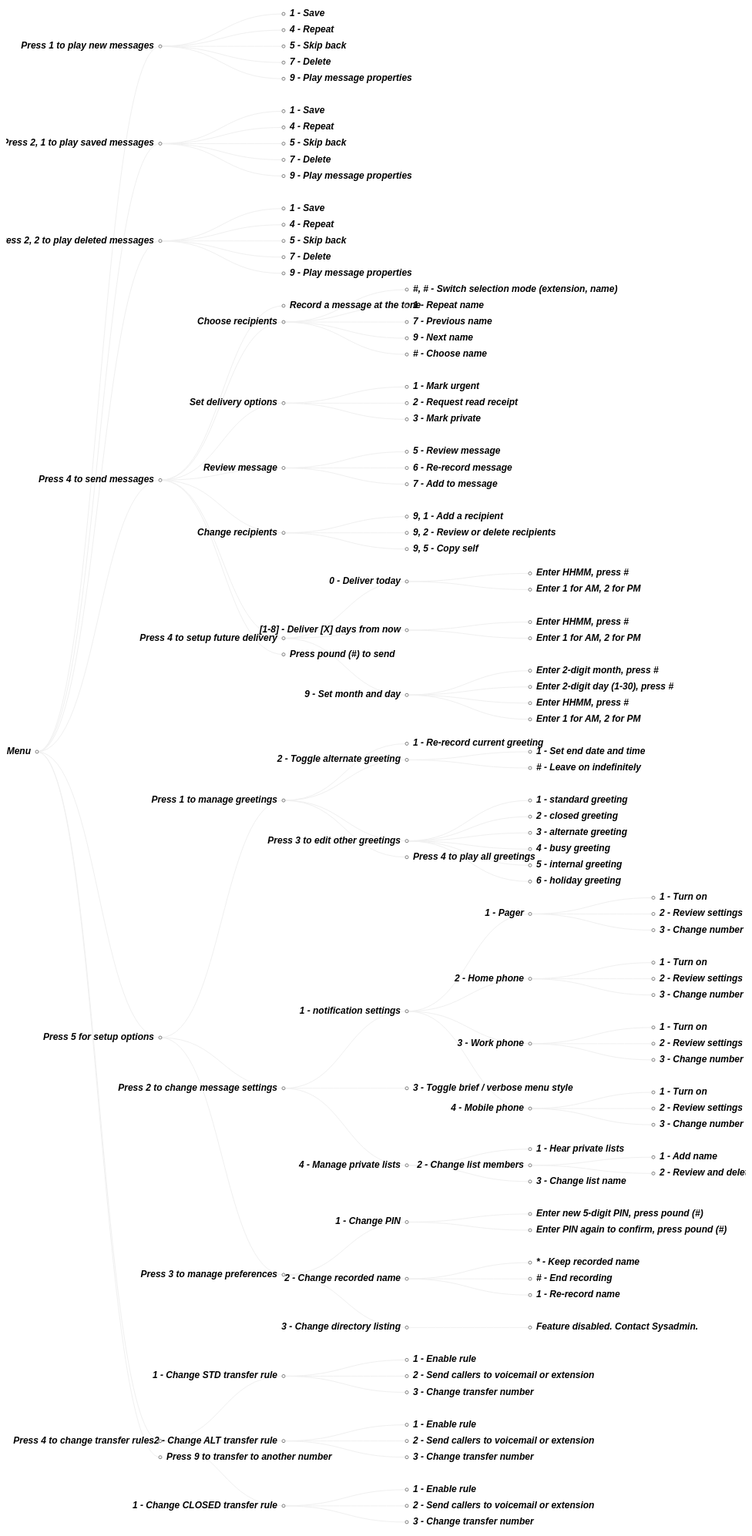
D3 v3 page, settled after 480 driven frames (8 s of simulated time); the page loaded 1 data file(s).



var width = 960,
    height = 2000;

var tree = d3.layout.tree()
    .size([height, width - 160]);

var diagonal = d3.svg.diagonal()
    .projection(function(d) { return [d.y, d.x]; });

var svg = d3.select("body").append("svg")
    .attr("width", width)
    .attr("height", height)
  .append("g")
    .attr("transform", "translate(40,0)");

d3.json("treeData.json", function(error, json) {
  var nodes = tree.nodes(json),
      links = tree.links(nodes);

  var link = svg.selectAll("path.link")
      .data(links)
    .enter().append("path")
      .attr("class", "link")
      .attr("d", diagonal);

  var node = svg.selectAll("g.node")
      .data(nodes)
    .enter().append("g")
      .attr("class", "node")
      .attr("transform", function(d) { return "translate(" + d.y + "," + d.x + ")"; })

  node.append("circle")
      .attr("r", 2);

  node.append("text")
      .attr("class", "type1")
      .attr("dx", function(d) { return d.children ? -8 : 8; })
      .attr("dy", 3)
      .attr("text-anchor", function(d) { return d.children ? "end" : "start"; })
      .text(function(d) { return d.name; });

  node.append("text")
      .attr("class", "type2")
      .attr("dx", function(d) { return d.children ? -8 : 8; })
      .attr("dy", 3)
      .attr("text-anchor", function(d) { return d.children ? "end" : "start"; })
      .text(function(d) { return d.subname; });

});

d3.select(self.frameElement).style("height", height + "px");



### data: treeData.json
{
 "name": "Menu",
 "children": [
  {
   "name": "Press 1 to play new messages",
   "children": [
    "{... 1 keys}",
    "{... 1 keys}",
    "{... 1 keys}",
    "{... 1 keys}",
    "{... 1 keys}"
   ]
  },
  {
   "name": "Press 2, 1 to play saved messages",
   "children": [
    "{... 1 keys}",
    "{... 1 keys}",
    "{... 1 keys}",
    "{... 1 keys}",
    "{... 1 keys}"
   ]
  },
  {
   "name": "Press 2, 2 to play deleted messages",
   "children": [
    "{... 1 keys}",
    "{... 1 keys}",
    "{... 1 keys}",
    "{... 1 keys}",
    "{... 1 keys}"
   ]
  },
  {
   "name": "Press 4 to send messages",
   "children": [
    "{... 1 keys}",
    "{... 2 keys}",
    "{... 2 keys}",
    "{... 2 keys}",
    "{... 2 keys}",
    "{... 2 keys}",
    "{... 1 keys}"
   ]
  },
  {
   "name": "Press 5 for setup options",
   "children": [
    "{... 2 keys}",
    "{... 2 keys}",
    "{... 2 keys}"
   ]
  },
  {
   "name": "Press 4 to change transfer rules",
   "children": [
    "{... 2 keys}",
    "{... 2 keys}",
    "{... 2 keys}"
   ]
  },
  {
   "name": "Press 9 to transfer to another number"
  }
 ]
}